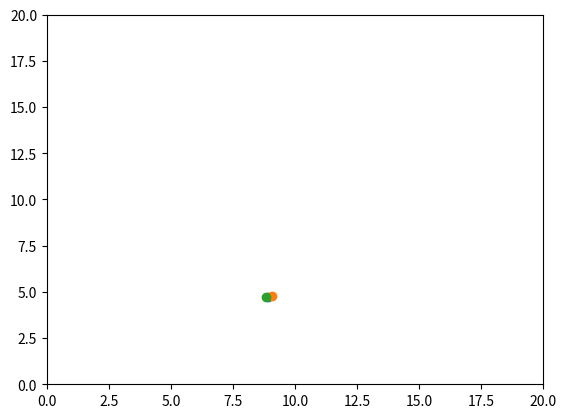

Write Python code to recreate this figure.
"""A demonstration of ensemble level dynamics for rendezvous.
This code assumes that the communication graph is static and fully connected.
The robots simply move in the direction of negative gradient.
"""
import matplotlib.pyplot as plt
import numpy as np
from random import random
import time

# Define simulation parameters
xlim = 20
ylim = 20
num_robots = 3
dt = 0.01
err_threshold = 0.5
p = 2  # Planar dimensions

def rendezvous_error(x):
    # Calculate the error
    err = 0
    for i in range(len(x)):
        for j in range(len(x)):
            if j == i:
                continue
            err += np.linalg.norm(x[i] - x[j])
    
    err /=2
    return err

if __name__ == '__main__':
    # Initialize pose for specified number of robots
    x = []  # System of robots with (X, Y, theta)

    for _ in range(num_robots):
        X_start = round(xlim * random(), 2)
        Y_start = round(ylim * random(), 2)
        # theta_start = round(2 * np.pi * random() - np.pi, 2)
        x.append(np.array([X_start, Y_start]))
        # plt.scatter(X_start, Y_start)
    x = np.array(x) 
    
    # Store a list of trajectories
    x_traj = []
    x_traj.append(x)
    err = rendezvous_error(x)
    
    # Ensemble level dynamics
    # Create the laplacian matrix
    lapl = np.ndarray((num_robots, num_robots))
    lapl.fill(-1)
    np.fill_diagonal(lapl, num_robots-1)

    # Store a list of trajectories
    x_traj = []
    x_traj.append(x)
    err = rendezvous_error(x)
    while err>err_threshold:
        # Calculate the point to move towards
        dx = np.kron(lapl, np.identity(p)) @ x.flatten()
        dx = dx.reshape((num_robots, 2))
        # Calculate direction to move towards
        theta = (np.arctan2(dx[:,1], dx[:,0]) + np.pi) % (2 * np.pi) - np.pi
        dist = np.hypot(dx[:,0], dx[:,1])
        x[:,0] = x[:,0] -  dist * np.cos(theta) * dt
        x[:,1] = x[:,1] -  dist * np.sin(theta) * dt
        
        err = rendezvous_error(x)
        plt.cla()
        for robot_pose in x:
            plt.scatter(robot_pose[0], robot_pose[1])
        plt.xlim(0, 20)
        plt.ylim(0, 20)
        plt.pause(0.1)
    plt.show()